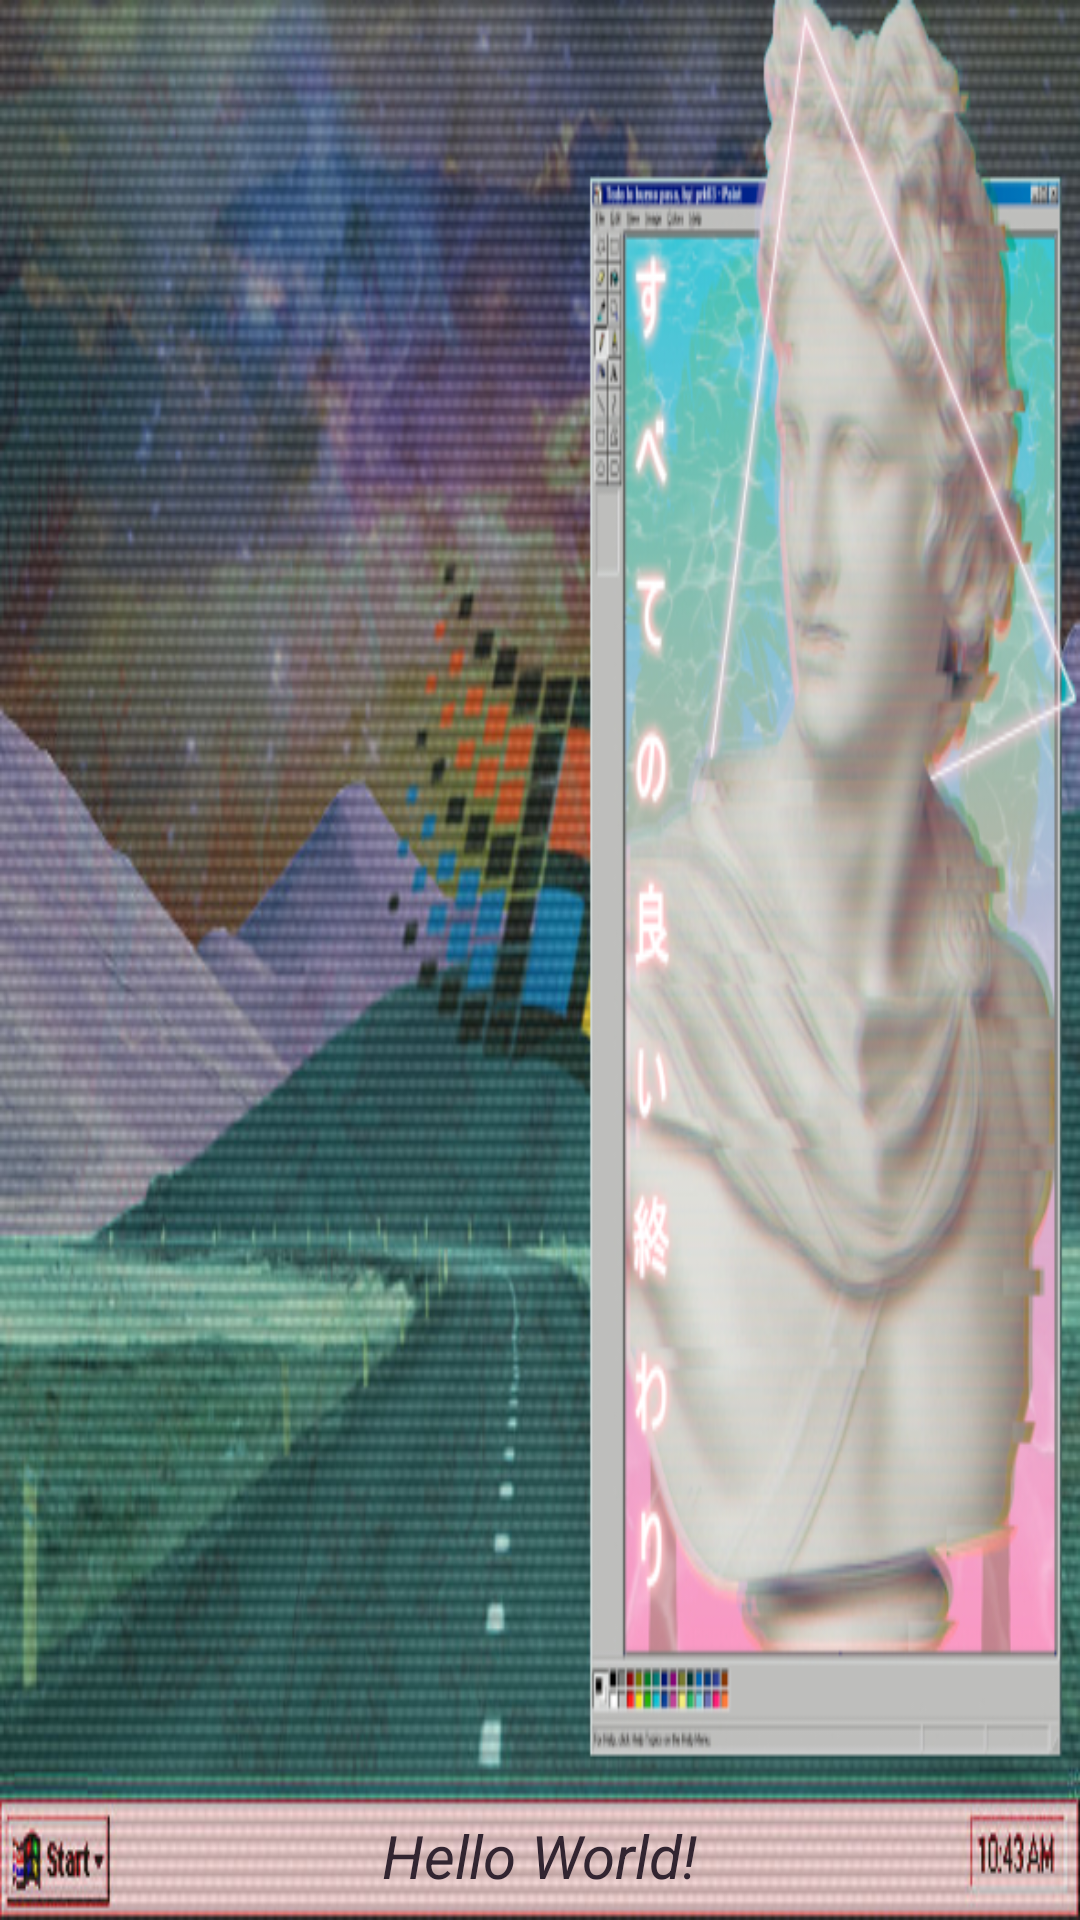

Android layout source for this screen:
<!-- AndroidManifest.xml: application theme Theme.example -->
<!-- res/layout/activity_main.xml -->
<?xml version="1.0" encoding="utf-8"?>
<androidx.constraintlayout.widget.ConstraintLayout xmlns:android="http://schemas.android.com/apk/res/android"
    xmlns:app="http://schemas.android.com/apk/res-auto"
    xmlns:tools="http://schemas.android.com/tools"
    android:id="@+id/project_root_view"
    android:layout_width="match_parent"
    android:layout_height="match_parent"

    tools:context=".MainActivity">

    <androidx.appcompat.widget.AppCompatImageView
        android:id="@+id/img"
        android:layout_width="match_parent"
        android:layout_height="match_parent"
        android:scaleType="fitXY"
        android:src="@drawable/bg"/>

    <TextView
        android:layout_width="wrap_content"
        android:layout_height="wrap_content"
        android:text="Hello World!"
        android:textSize="20sp"
        android:textColor="#322531"
        android:textStyle="italic"
        android:layout_marginBottom="8dp"
        app:layout_constraintBottom_toBottomOf="parent"
        app:layout_constraintEnd_toEndOf="parent"
        app:layout_constraintStart_toStartOf="parent" />

    <ImageView
        android:id="@+id/start"
        android:layout_width="150dp"
        android:layout_height="100dp"
        app:layout_constraintStart_toStartOf="parent"
        app:layout_constraintBottom_toBottomOf="parent"
        android:background="@android:color/transparent"/>

</androidx.constraintlayout.widget.ConstraintLayout>
<!-- resources referenced by this layout -->
<resources>
  <!-- drawable bg: jpg bitmap (drawable-nodpi, 249728 bytes) -->
  <style name="Theme.example" parent="Theme.MaterialComponents.DayNight.DarkActionBar">
          
          <item name="colorPrimary">@color/purple_500</item>
          <item name="colorPrimaryVariant">@color/purple_700</item>
          <item name="colorOnPrimary">@color/white</item>
          
          <item name="colorSecondary">@color/teal_200</item>
          <item name="colorSecondaryVariant">@color/teal_700</item>
          <item name="colorOnSecondary">@color/black</item>
          
          <item name="android:statusBarColor" tools:targetApi="l">?attr/colorPrimaryVariant</item>
          
      </style>
  <color name="purple_500">#FF6200EE</color>
  <color name="purple_700">#FF3700B3</color>
  <color name="white">#FFFFFFFF</color>
  <color name="teal_200">#FF03DAC5</color>
  <color name="teal_700">#FF018786</color>
  <color name="black">#FF000000</color>
</resources>
